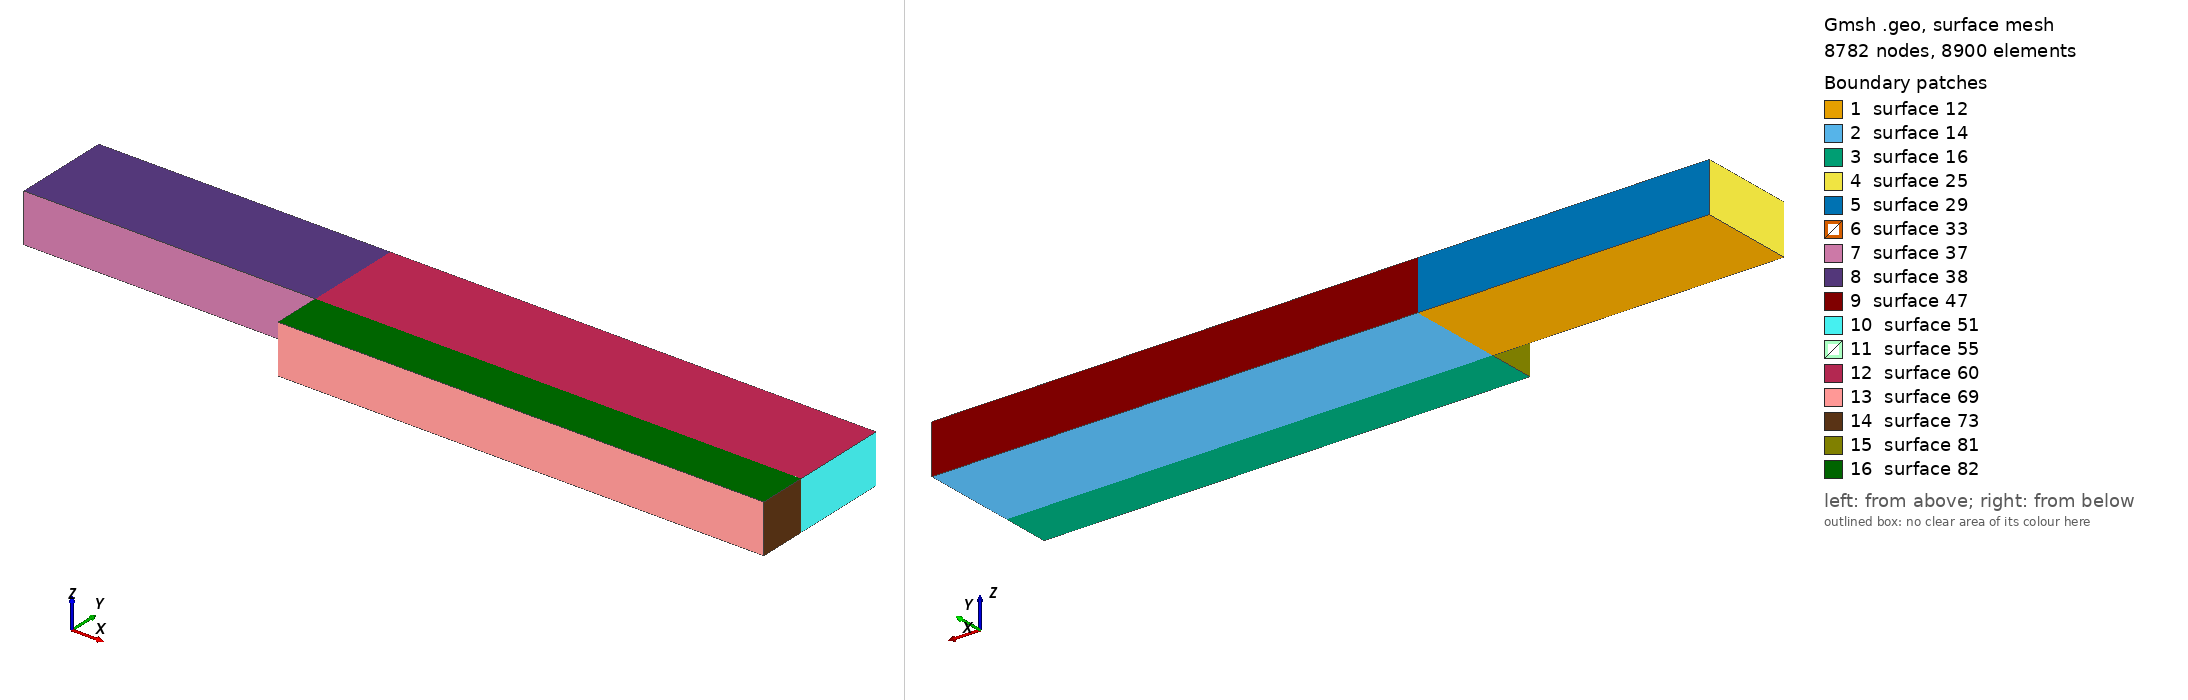

Gmsh geometry script, surface-meshed: 8782 nodes, 8900 surface elements. Boundary patches (legend numbers): 1 surface 12, 2 surface 14, 3 surface 16, 4 surface 25, 5 surface 29, 6 surface 33, 7 surface 37, 8 surface 38, 9 surface 47, 10 surface 51, 11 surface 55, 12 surface 60, 13 surface 69, 14 surface 73, 15 surface 81, 16 surface 82. Left view from above one corner, right view from below the opposite corner. The script declares no physical surfaces, so the legend lists its geometric surfaces. The drawing asked Gmsh for element sizes between 1% and 20% of the model's largest extent; the script's own settings can give other sizes.

=== backward-facing-step.geo (drawn) ===
D = 1;

density_inlet_h = 61;
density_inlet_v = 21;
density_outlet_h = 101;
density_outlet_v = 11;

Point(1) = {   0,   0, 0};
Point(2) = {-6*D,   0, 0};
Point(3) = {-6*D, 2*D, 0};
Point(4) = {   0, 2*D, 0};
Point(5) = {10*D, 2*D, 0};
Point(6) = {10*D,   0, 0};
Point(7) = {   0,  -D, 0};
Point(8) = {10*D,  -D, 0};

Line(1) = {2, 3};
Line(2) = {3, 4};
Line(3) = {4, 1};
Line(4) = {1, 2};
Line(5) = {4, 5};
Line(6) = {5, 6};
Line(7) = {6, 1};
Line(8) = {1, 7};
Line(9) = {7, 8};
Line(10) = {8, 6};
Line Loop(11) = {1, 2, 3, 4};
Plane Surface(12) = {11};
Line Loop(13) = {5, 6, 7, -3};
Plane Surface(14) = {13};
Line Loop(15) = {9, 10, 7, 8};
Plane Surface(16) = {15};

Extrude {0, 0, 1} {
  Surface{12, 14, 16};
  Layers{1};
  Recombine;
}

Transfinite Line {-2, 4, -19, 21} = density_inlet_h Using Progression 1.01;
Transfinite Line {1, 3, 18, 20, -6, 41} = density_inlet_v Using Bump 0.4;
Transfinite Line {5, -7, 40, -42, 9, 62} = density_outlet_h Using Progression 1.01;

Transfinite Line {8, 65, 10, 63} = density_outlet_v Using Bump 0.4;

Transfinite Surface "*";
Recombine Surface "*";

//Transfinite Volume "*";
//Recombine Volume "*";
